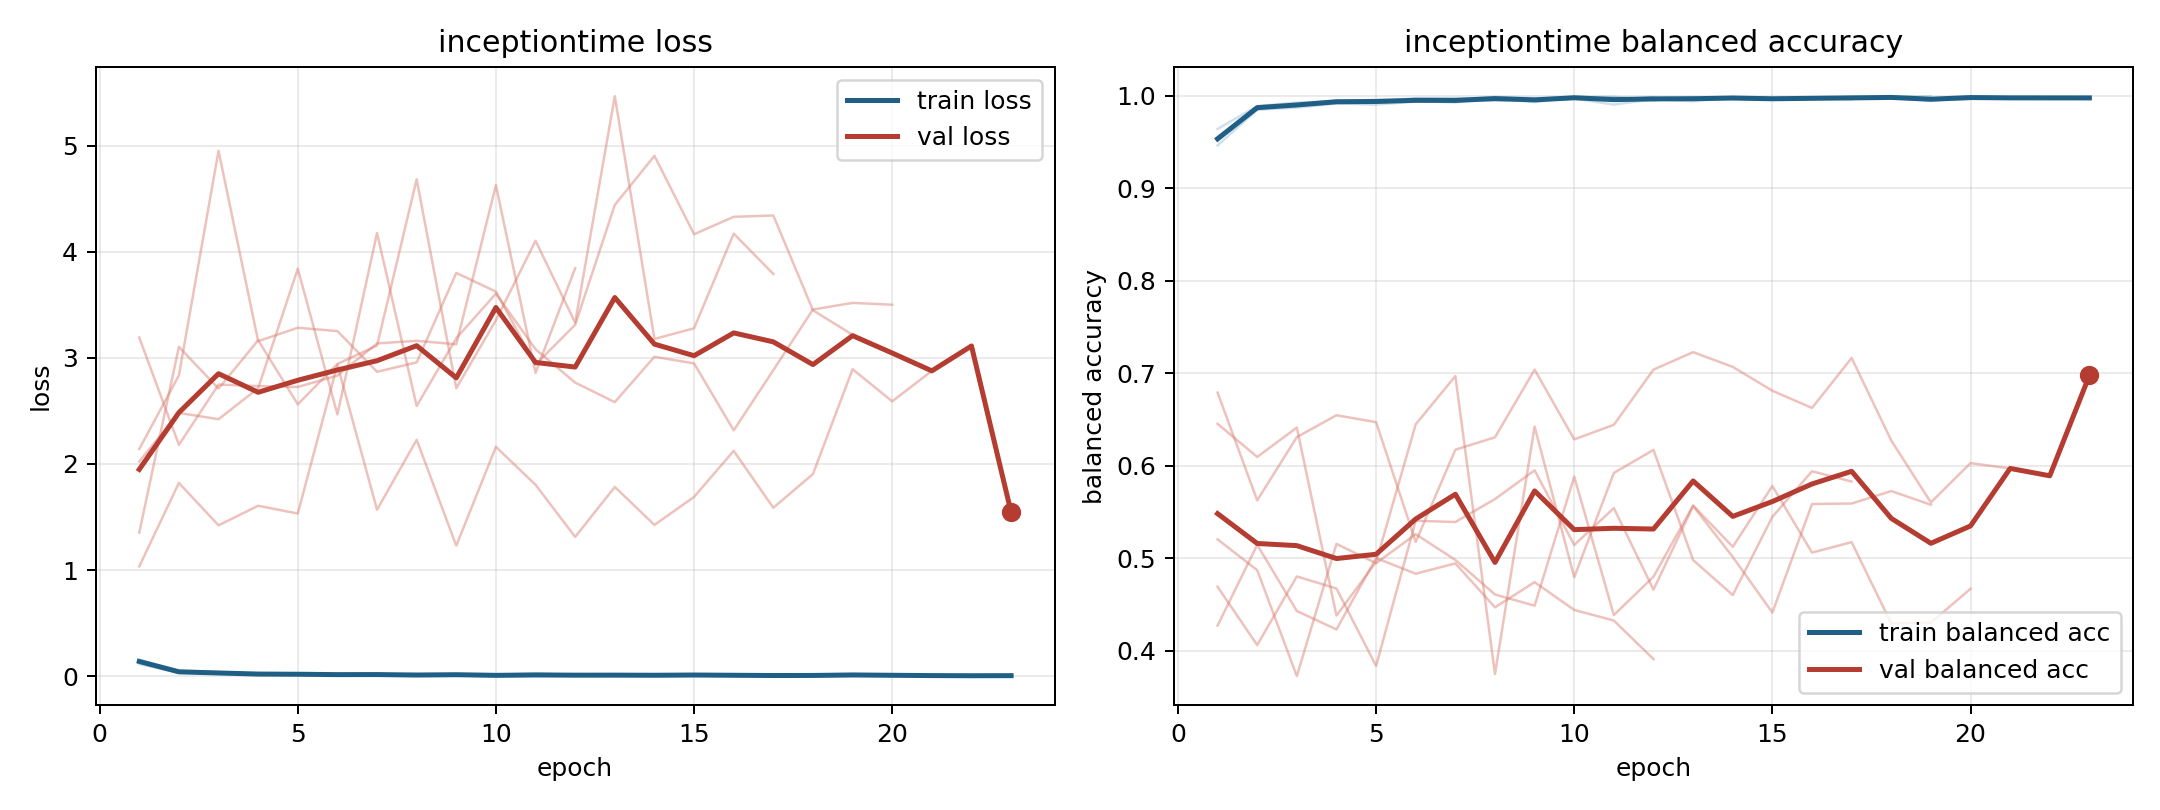

The data file committed next to this chart (first rows):
model, fold, epoch, train_loss, train_balanced_accuracy, val_loss, val_balanced_accuracy
inceptiontime, 1, 1, 0.1371, 0.9541, 2.023, 0.5207
inceptiontime, 1, 2, 0.04695, 0.9859, 2.481, 0.4873
inceptiontime, 1, 3, 0.03004, 0.9911, 2.422, 0.3728
inceptiontime, 1, 4, 0.0263, 0.9929, 2.713, 0.5158
inceptiontime, 1, 5, 0.01984, 0.9941, 3.84, 0.4949
inceptiontime, 1, 6, 0.01192, 0.9973, 2.467, 0.5263
inceptiontime, 1, 7, 0.01515, 0.9977, 4.176, 0.4984
inceptiontime, 1, 8, 0.02226, 0.9965, 2.546, 0.4611
inceptiontime, 1, 9, 0.01663, 0.9967, 3.185, 0.449
inceptiontime, 1, 10, 0.01623, 0.9974, 3.605, 0.5885
inceptiontime, 1, 11, 0.01571, 0.9959, 3.081, 0.4388
inceptiontime, 1, 12, 0.00666, 0.9982, 2.767, 0.4803
inceptiontime, 1, 13, 0.0155, 0.9976, 2.583, 0.5573
inceptiontime, 1, 14, 0.01566, 0.9969, 3.01, 0.5127
inceptiontime, 1, 15, 0.01773, 0.9971, 2.947, 0.5783
inceptiontime, 1, 16, 0.01437, 0.9972, 2.317, 0.5064
inceptiontime, 1, 17, 0.006521, 0.9986, 2.884, 0.5176
inceptiontime, 1, 18, 0.01391, 0.9983, 3.456, 0.4297
inceptiontime, 1, 19, 0.02052, 0.9952, 3.518, 0.4306
inceptiontime, 1, 20, 0.01619, 0.9968, 3.5, 0.4672
inceptiontime, 2, 1, 0.1537, 0.9465, 2.141, 0.4694
inceptiontime, 2, 2, 0.05266, 0.9851, 2.835, 0.4064
inceptiontime, 2, 3, 0.03994, 0.9874, 4.951, 0.4806
inceptiontime, 2, 4, 0.0269, 0.9919, 3.157, 0.4675
inceptiontime, 2, 5, 0.02854, 0.9907, 3.283, 0.3838
inceptiontime, 2, 6, 0.01814, 0.9939, 3.252, 0.5408
inceptiontime, 2, 7, 0.0176, 0.9941, 2.869, 0.5394
inceptiontime, 2, 8, 0.007973, 0.9975, 2.957, 0.5642
inceptiontime, 2, 9, 0.01351, 0.9958, 3.8, 0.5953
inceptiontime, 2, 10, 0.01241, 0.9971, 3.624, 0.5146
inceptiontime, 2, 11, 0.02683, 0.9907, 2.936, 0.5545
inceptiontime, 2, 12, 0.01329, 0.9964, 3.312, 0.4663
inceptiontime, 2, 13, 0.016, 0.9942, 4.441, 0.5567
inceptiontime, 2, 14, 0.004533, 0.9989, 4.903, 0.5017
inceptiontime, 2, 15, 0.007084, 0.998, 4.165, 0.4415
inceptiontime, 2, 16, 0.009848, 0.997, 4.329, 0.5589
inceptiontime, 2, 17, 0.008135, 0.9976, 4.341, 0.5594
inceptiontime, 2, 18, 0.002772, 0.9992, 3.448, 0.5729
inceptiontime, 2, 19, 0.001248, 0.9998, 3.217, 0.558
inceptiontime, 3, 1, 0.1148, 0.9644, 3.192, 0.4275
inceptiontime, 3, 2, 0.03317, 0.989, 2.18, 0.5148
inceptiontime, 3, 3, 0.02382, 0.9929, 2.748, 0.4432
inceptiontime, 3, 4, 0.01681, 0.9944, 2.734, 0.4233
inceptiontime, 3, 5, 0.014, 0.9959, 2.726, 0.5005
inceptiontime, 3, 6, 0.01175, 0.9969, 2.833, 0.4835
inceptiontime, 3, 7, 0.01169, 0.9963, 3.136, 0.4947
inceptiontime, 3, 8, 0.004326, 0.999, 3.16, 0.4472
inceptiontime, 3, 9, 0.007821, 0.9976, 3.128, 0.4744
inceptiontime, 3, 10, 0.00473, 0.9986, 4.627, 0.4444
inceptiontime, 3, 11, 0.01037, 0.9959, 2.859, 0.4329
inceptiontime, 3, 12, 0.004534, 0.9988, 3.844, 0.3912
inceptiontime, 4, 1, 0.1454, 0.9517, 1.035, 0.6794
inceptiontime, 4, 2, 0.03665, 0.9888, 1.821, 0.5628
inceptiontime, 4, 3, 0.03006, 0.9899, 1.422, 0.6312
inceptiontime, 4, 4, 0.01741, 0.9941, 1.607, 0.6548
inceptiontime, 4, 5, 0.01648, 0.9948, 1.533, 0.6473
inceptiontime, 4, 6, 0.01591, 0.9946, 2.935, 0.5179
inceptiontime, 4, 7, 0.02001, 0.9929, 1.569, 0.6176
inceptiontime, 4, 8, 0.006983, 0.9979, 2.228, 0.631
inceptiontime, 4, 9, 0.01931, 0.9934, 1.23, 0.7041
... 31 more rows
